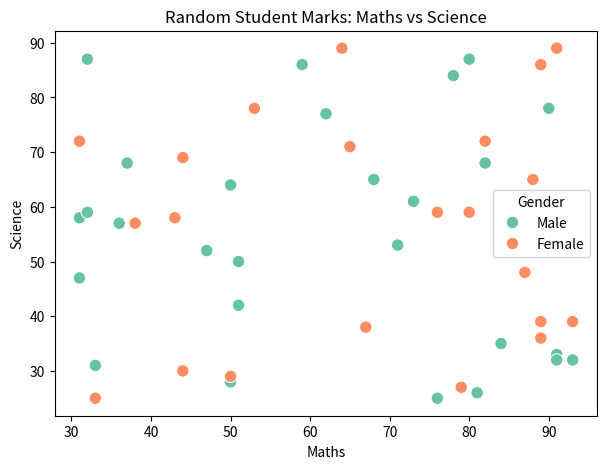

Write the Python code that produced this figure.
import seaborn as sns
import matplotlib.pyplot as plt
import pandas as pd
import numpy as np

# Generate random data
np.random.seed(42)
data = pd.DataFrame({
    "Maths": np.random.randint(30, 100, 50),
    "Science": np.random.randint(25, 95, 50),
    "Gender": np.random.choice(["Male", "Female"], 50)
})

# Plot scatterplot
plt.figure(figsize=(7,5))
sns.scatterplot(x="Maths", y="Science", hue="Gender", data=data, palette="Set2", s=80)
plt.title("Random Student Marks: Maths vs Science")
plt.show()
